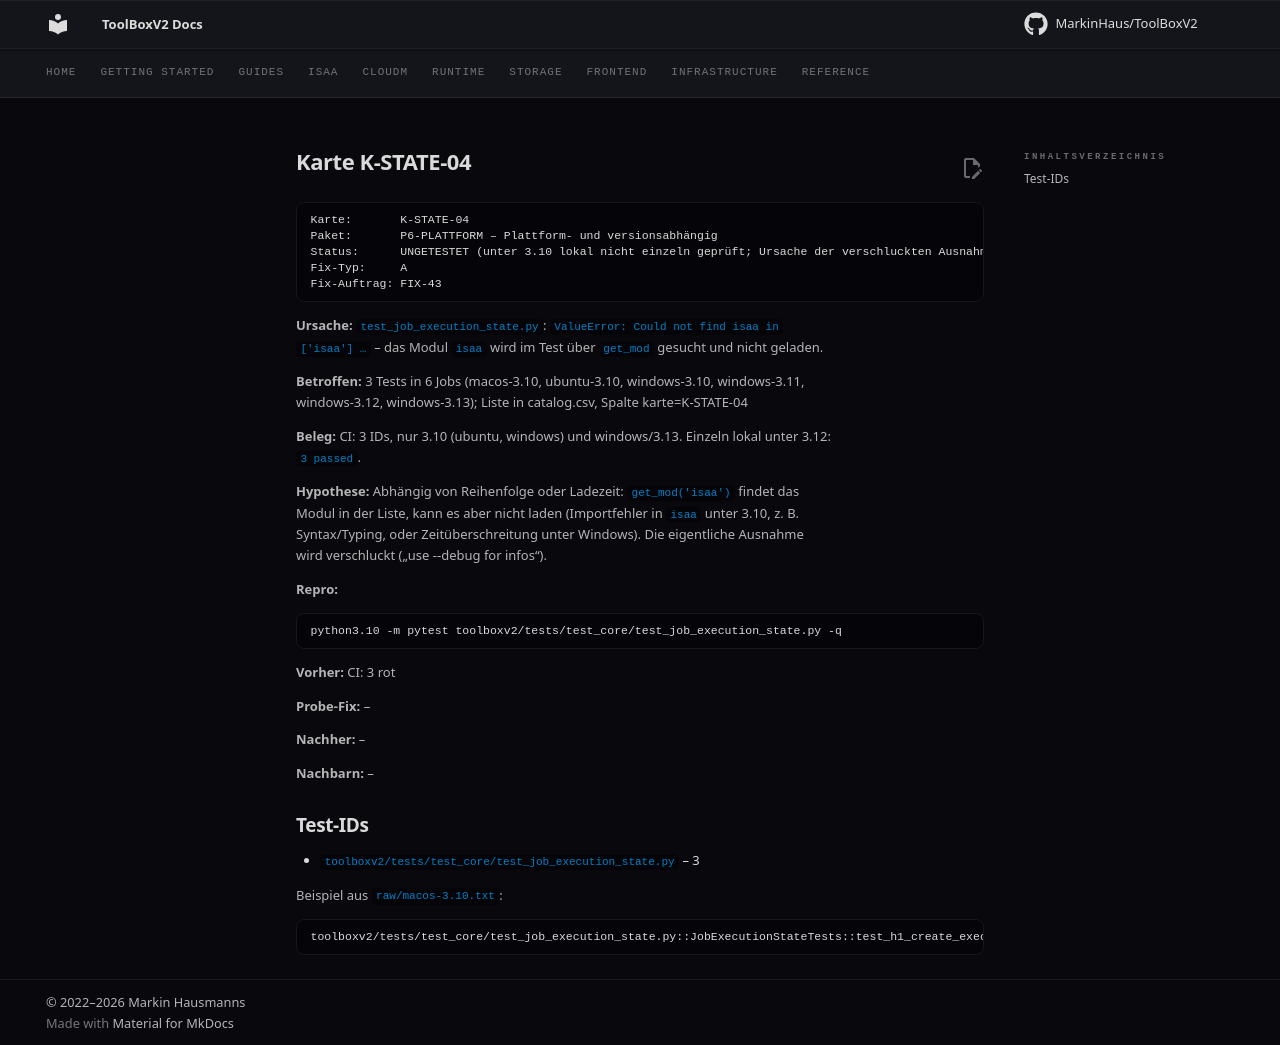

repository: MarkinHaus/ToolBoxV2 · page: devdocs/ci_analysis/cards/K-STATE-04/index.html · generator: mkdocs

# Karte K-STATE-04

```
Karte:       K-STATE-04
Paket:       P6-PLATTFORM – Plattform- und versionsabhängig
Status:      UNGETESTET (unter 3.10 lokal nicht einzeln geprüft; Ursache der verschluckten Ausnahme unbekannt)
Fix-Typ:     A
Fix-Auftrag: FIX-43
```

**Ursache:** `test_job_execution_state.py`: `ValueError: Could not find isaa in ['isaa'] …` – das Modul `isaa` wird im Test über `get_mod` gesucht und nicht geladen.

**Betroffen:** 3 Tests in 6 Jobs (macos-3.10, ubuntu-3.10, windows-3.10, windows-3.11, windows-3.12, windows-3.13); Liste in catalog.csv, Spalte karte=K-STATE-04

**Beleg:** CI: 3 IDs, nur 3.10 (ubuntu, windows) und windows/3.13. Einzeln lokal unter 3.12: `3 passed`.

**Hypothese:** Abhängig von Reihenfolge oder Ladezeit: `get_mod('isaa')` findet das Modul in der Liste, kann es aber nicht laden (Importfehler in `isaa` unter 3.10, z. B. Syntax/Typing, oder Zeitüberschreitung unter Windows). Die eigentliche Ausnahme wird verschluckt („use --debug for infos“).

**Repro:**

```
python3.10 -m pytest toolboxv2/tests/test_core/test_job_execution_state.py -q
```

**Vorher:** CI: 3 rot

**Probe-Fix:** –

**Nachher:** –

**Nachbarn:** –

## Test-IDs

- `toolboxv2/tests/test_core/test_job_execution_state.py` – 3

Beispiel aus `raw/macos-3.10.txt`:

```
toolboxv2/tests/test_core/test_job_execution_state.py::JobExecutionStateTests::test_h1_create_execution_crash_leaves_ghost_run | FAILED | ValueError | Could not find isaa in ['isaa'] pleas install the module, or its posibly broken use --debug for infos
```
